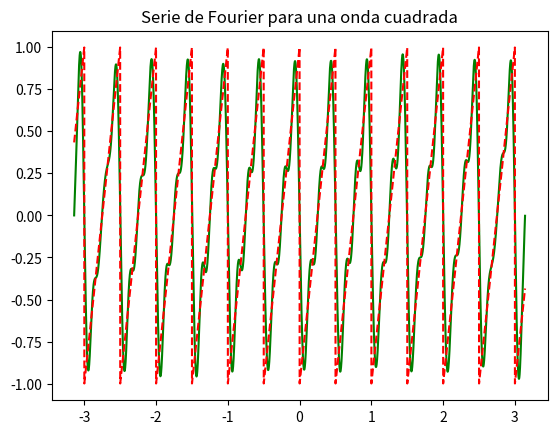

Write Python code to recreate this figure.

import numpy as np
import matplotlib.pyplot as plt
from scipy.signal import square
from scipy import signal
from scipy.integrate import quad
from math import * 
"""import all function from math"""

"""x axis has been chosen from –π to +π, value """
x = np.arange(-np.pi, np.pi, 0.001) 

""" 
of 1 smallest square along x axis is 0.001 
defining square wave function 𝑦 =−1, 𝑓𝑜𝑟 − 𝜋 ≤ 𝑥 ≤ 0"""
y = square(x) 
#y = signal.sawtooth(2 * np.pi * 5 * t)
y = signal.sawtooth(2 * np.pi * 2 * x)
"""
y= +1, 𝑓𝑜𝑟 0 ≤ 𝑥 ≤ 𝜋
define fuction
"""

"""i :dummy index"""
fc = lambda x : square(x)*cos(i*x)  
fs = lambda x : square(x)*sin(i*x)

fc = lambda x : signal.sawtooth(2 * np.pi * 2 * x)*cos(i*x)
fs = lambda x : signal.sawtooth(2 * np.pi * 2 * x)*sin(i*x)
"""max value of I, not taken infinity, better result with high value"""
n = 50 

"""defining array"""
An = [] 
Bn = []

sum = 0
for i in range(n):
    an = quad(fc, -np.pi, np.pi)[0] * (1.0/np.pi)
    An.append(an)


for i in range(n):
    bn = quad(fs, -np.pi, np.pi)[0] * (1.0/np.pi)
    """putting value in array Bn"""
    Bn.append(bn) 

for i in range(n):
    if i==0.0:
        sum = sum + An[i]/2
    else:
        sum = sum + (An[i]*np.cos(i*x)+Bn[i]*np.sin(i*x))

plt.plot(x, sum, 'g')
plt.plot(x, y, 'r--')
plt.title("Serie de Fourier para una onda cuadrada")
plt.show()

